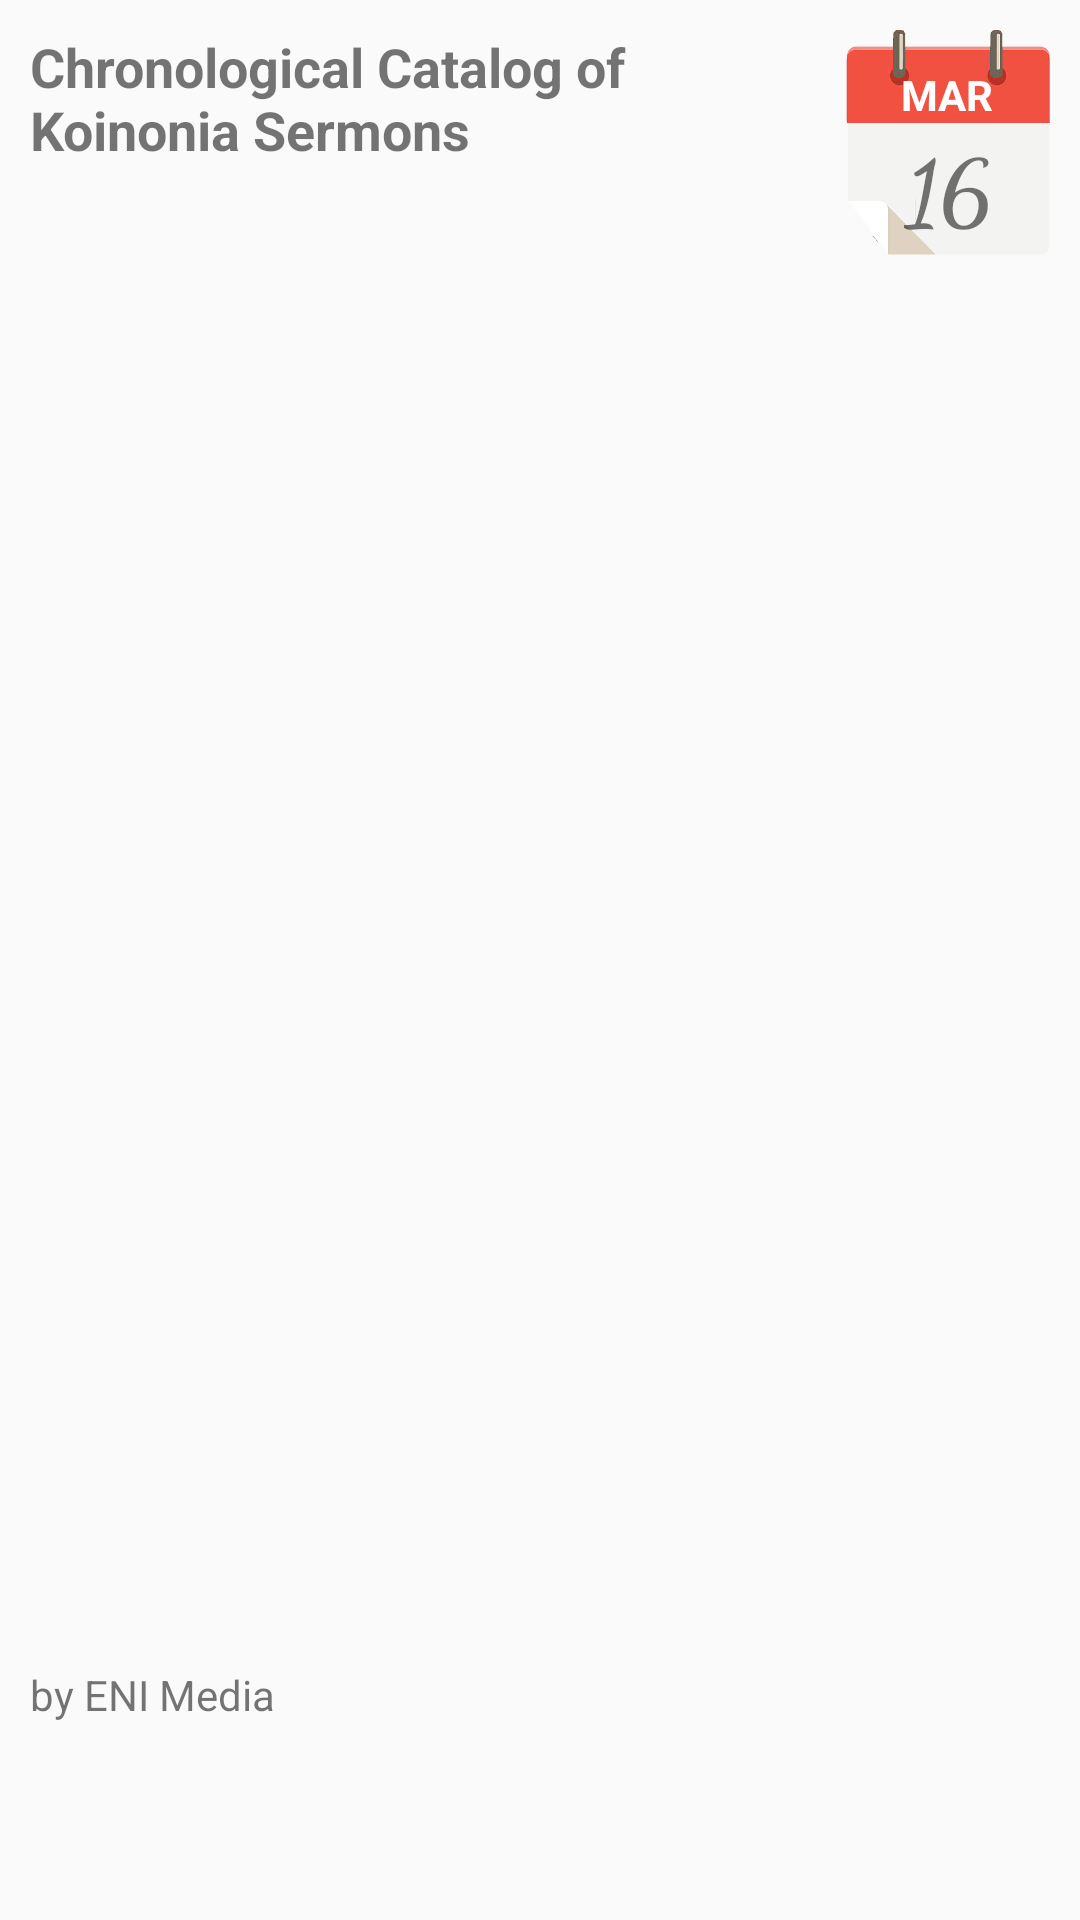

Produce the Android XML layout that renders to this screen, including the resource entries it uses.
<!-- AndroidManifest.xml: application theme AppTheme -->
<!-- res/layout/recyclerview_item_row.xml -->
<?xml version="1.0" encoding="utf-8"?>
<LinearLayout
    xmlns:android="http://schemas.android.com/apk/res/android"
    xmlns:app="http://schemas.android.com/apk/res-auto"
    android:layout_width="match_parent"
    android:layout_height="wrap_content"
    android:orientation="horizontal"
    android:padding="10dp">

    <LinearLayout
        android:layout_width="0dp"
        android:layout_height="match_parent"
        android:layout_weight="8"
        android:orientation="vertical">

        <TextView
            android:id="@+id/bltTitle"
            android:layout_width="match_parent"
            android:layout_height="wrap_content"
            android:layout_weight="9"
            android:text="Chronological Catalog of Koinonia Sermons"
            android:textSize="18sp"
            android:textStyle="bold" />

        <TextView
            android:id="@+id/bltAuthor"
            android:layout_width="match_parent"
            android:layout_height="wrap_content"
            android:layout_weight="1"
            android:text="by ENI Media" />
    </LinearLayout>

    <RelativeLayout
        android:layout_width="0dp"
        android:layout_height="75dp"
        android:layout_weight="2"
        android:background="@drawable/blt_cal"
        android:gravity="center_horizontal">

        <TextView
            android:id="@+id/bltDateM"
            android:layout_width="wrap_content"
            android:layout_height="wrap_content"
            android:layout_alignParentTop="true"
            android:layout_centerHorizontal="true"
            android:layout_marginTop="12dp"
            android:layout_weight="8"
            android:text="MAR"
            android:textColor="@color/cardview_light_background"
            android:textStyle="bold" />

        <TextView
            android:id="@+id/bltDateD"
            android:layout_width="wrap_content"
            android:layout_height="wrap_content"
            android:layout_below="@+id/bltDateM"
            android:layout_centerHorizontal="true"
            android:fontFamily="cursive"
            android:text="16"
            android:textSize="30sp"
            android:textStyle="bold" />
    </RelativeLayout>

</LinearLayout>
<!-- resources referenced by this layout -->
<resources>
  <!-- drawable blt_cal: png bitmap (drawable, 17409 bytes) -->
  <style name="AppTheme" parent="Theme.AppCompat.Light.NoActionBar">
          
          <item name="colorPrimary">@color/colorPrimary</item>
          <item name="colorPrimaryDark">@color/colorPrimaryDark</item>
          <item name="colorAccent">@color/colorAccent</item>
  
          <item name="android:windowContentOverlay">@null</item>
          <item name="windowActionBar">false</item>
          <item name="windowNoTitle">true</item>
          <item name="drawerArrowStyle">@style/MaterialDrawer.DrawerArrowStyle</item>
      </style>
  <color name="colorPrimary">#F9F1E6</color>
  <color name="colorPrimaryDark">#afa392</color>
  <color name="colorAccent">#F8F4ED</color>
  <style name="MaterialDrawer.DrawerArrowStyle" parent="Widget.AppCompat.DrawerArrowToggle">
          <item name="spinBars">false</item>
          <item name="color">@android:color/white</item>
      </style>
</resources>
